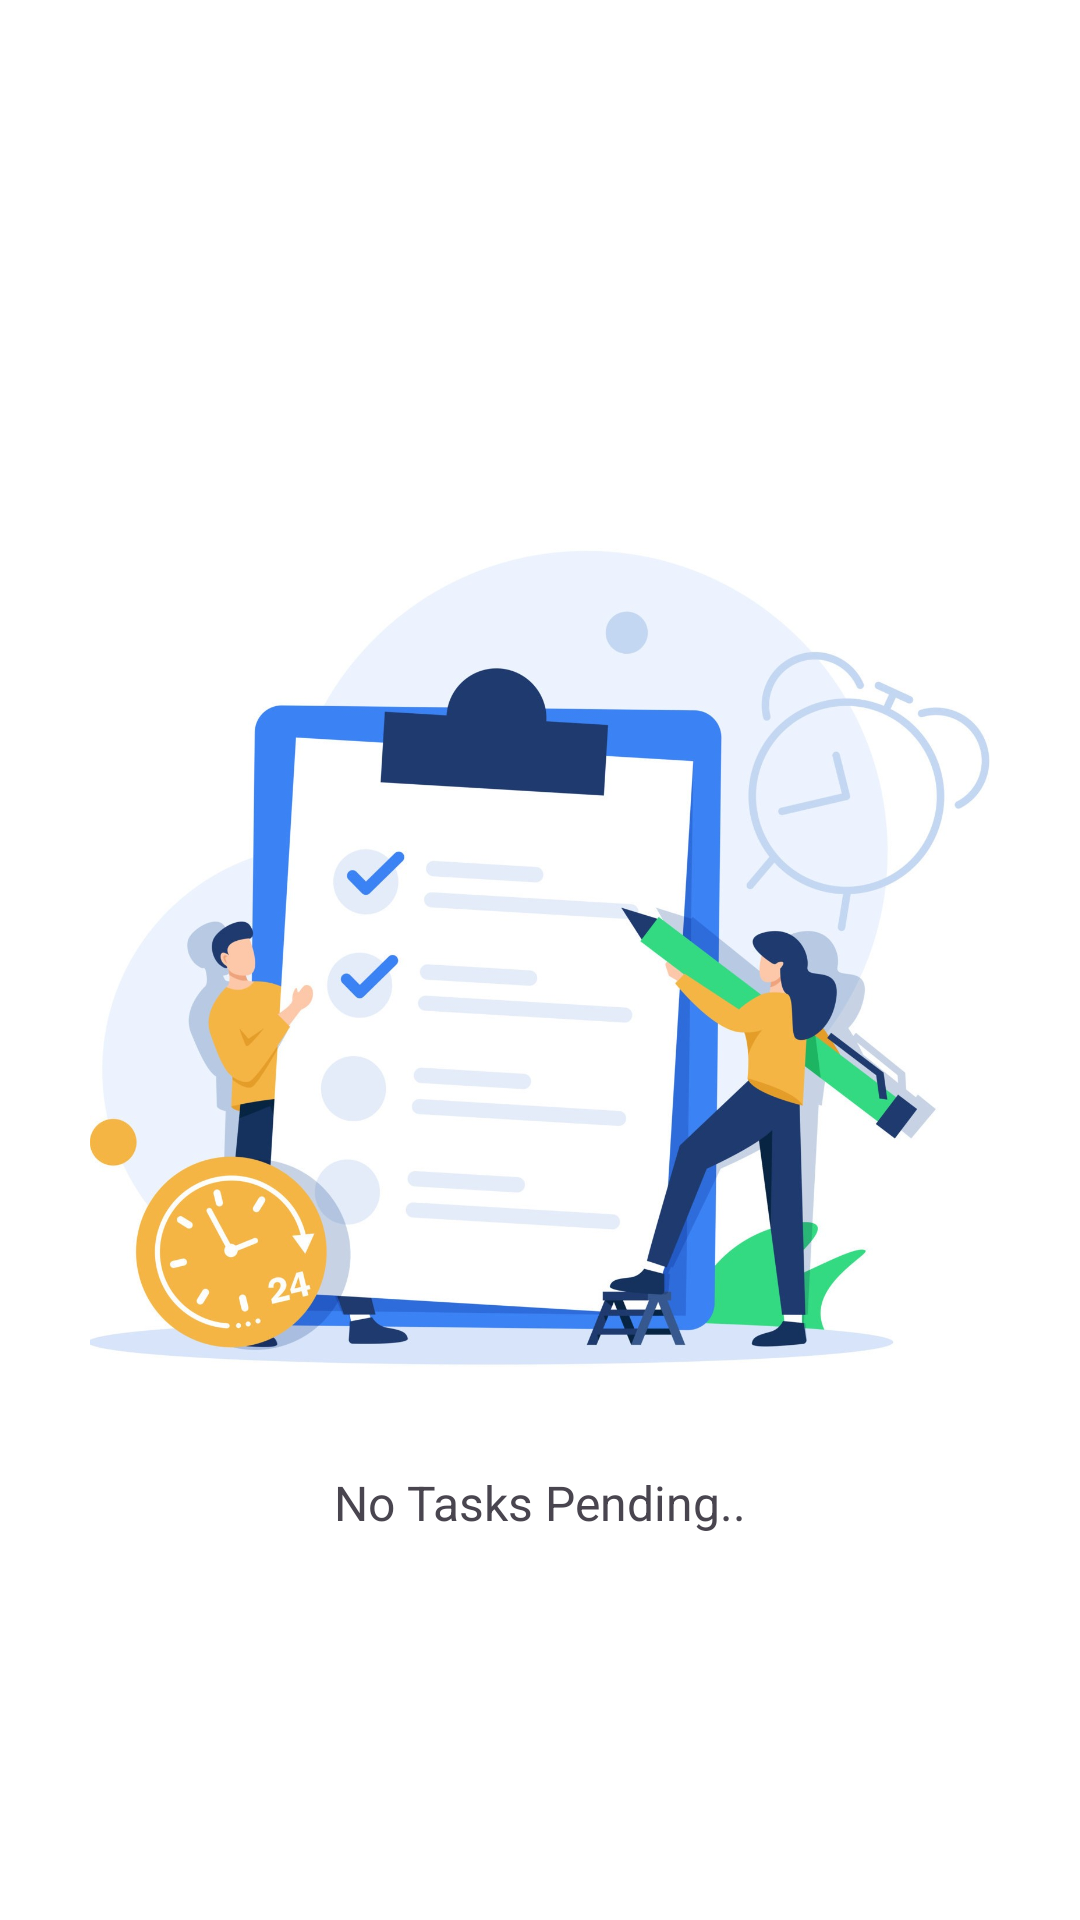

Reconstruct the res/layout file that produces this screen, plus the resources it refers to.
<!-- AndroidManifest.xml: application theme Theme.DoNow -->
<!-- res/layout/fragment_tasks.xml -->
<?xml version="1.0" encoding="utf-8"?>
<androidx.constraintlayout.widget.ConstraintLayout xmlns:android="http://schemas.android.com/apk/res/android"
    xmlns:tools="http://schemas.android.com/tools"
    android:layout_width="match_parent"
    android:layout_height="match_parent"
    xmlns:app="http://schemas.android.com/apk/res-auto"
    android:background="@color/white"
    tools:context=".fragments.TasksFragment">

    <ImageView
        android:id="@+id/noTasks"
        android:layout_width="300dp"
        android:layout_height="300dp"
        android:contentDescription="@string/no_tasks_yet"
        android:src="@drawable/details_tasks"
        app:layout_constraintBottom_toBottomOf="parent"
        app:layout_constraintEnd_toEndOf="parent"
        app:layout_constraintStart_toStartOf="parent"
        app:layout_constraintTop_toTopOf="parent"
        tools:ignore="ImageContrastCheck" />

    <TextView
        android:id="@+id/noTasksTxt"
        android:layout_width="wrap_content"
        android:layout_height="wrap_content"
        android:text="@string/no_tasks_yet"
        android:textSize="16sp"
        android:layout_marginTop="20dp"
        app:layout_constraintStart_toStartOf="parent"
        app:layout_constraintTop_toBottomOf="@+id/noTasks"
        app:layout_constraintEnd_toEndOf="parent"
        tools:ignore="VisualLintOverlap" />

    <androidx.recyclerview.widget.RecyclerView
        android:id="@+id/tasks"
        android:layout_width="0dp"
        android:layout_height="0dp"
        android:layout_marginTop="20dp"
        android:layout_marginStart="16dp"
        app:layout_constraintBottom_toBottomOf="parent"
        app:layout_constraintEnd_toEndOf="parent"
        app:layout_constraintStart_toStartOf="parent"
        app:layout_constraintTop_toTopOf="parent" />

</androidx.constraintlayout.widget.ConstraintLayout>
<!-- resources referenced by this layout -->
<resources>
  <color name="white">#FFFFFFFF</color>
  <!-- drawable details_tasks: jpg bitmap (drawable, 146702 bytes) -->
  <string name="no_tasks_yet">No Tasks Pending..</string>
  <style name="Theme.DoNow" parent="Base.Theme.DoNow" />
  <style name="Base.Theme.DoNow" parent="Theme.Material3.DayNight.NoActionBar">
          
           <item name="colorPrimary">@color/my_light_primary</item>
          <item name="android:popupMenuStyle">@style/PopupMenuStyle</item>
      </style>
  <color name="my_light_primary">#000000</color>
  <style name="PopupMenuStyle" parent="@android:style/Widget.PopupMenu">
          <item name="android:popupBackground">@drawable/menu_bg</item>
      </style>
</resources>
